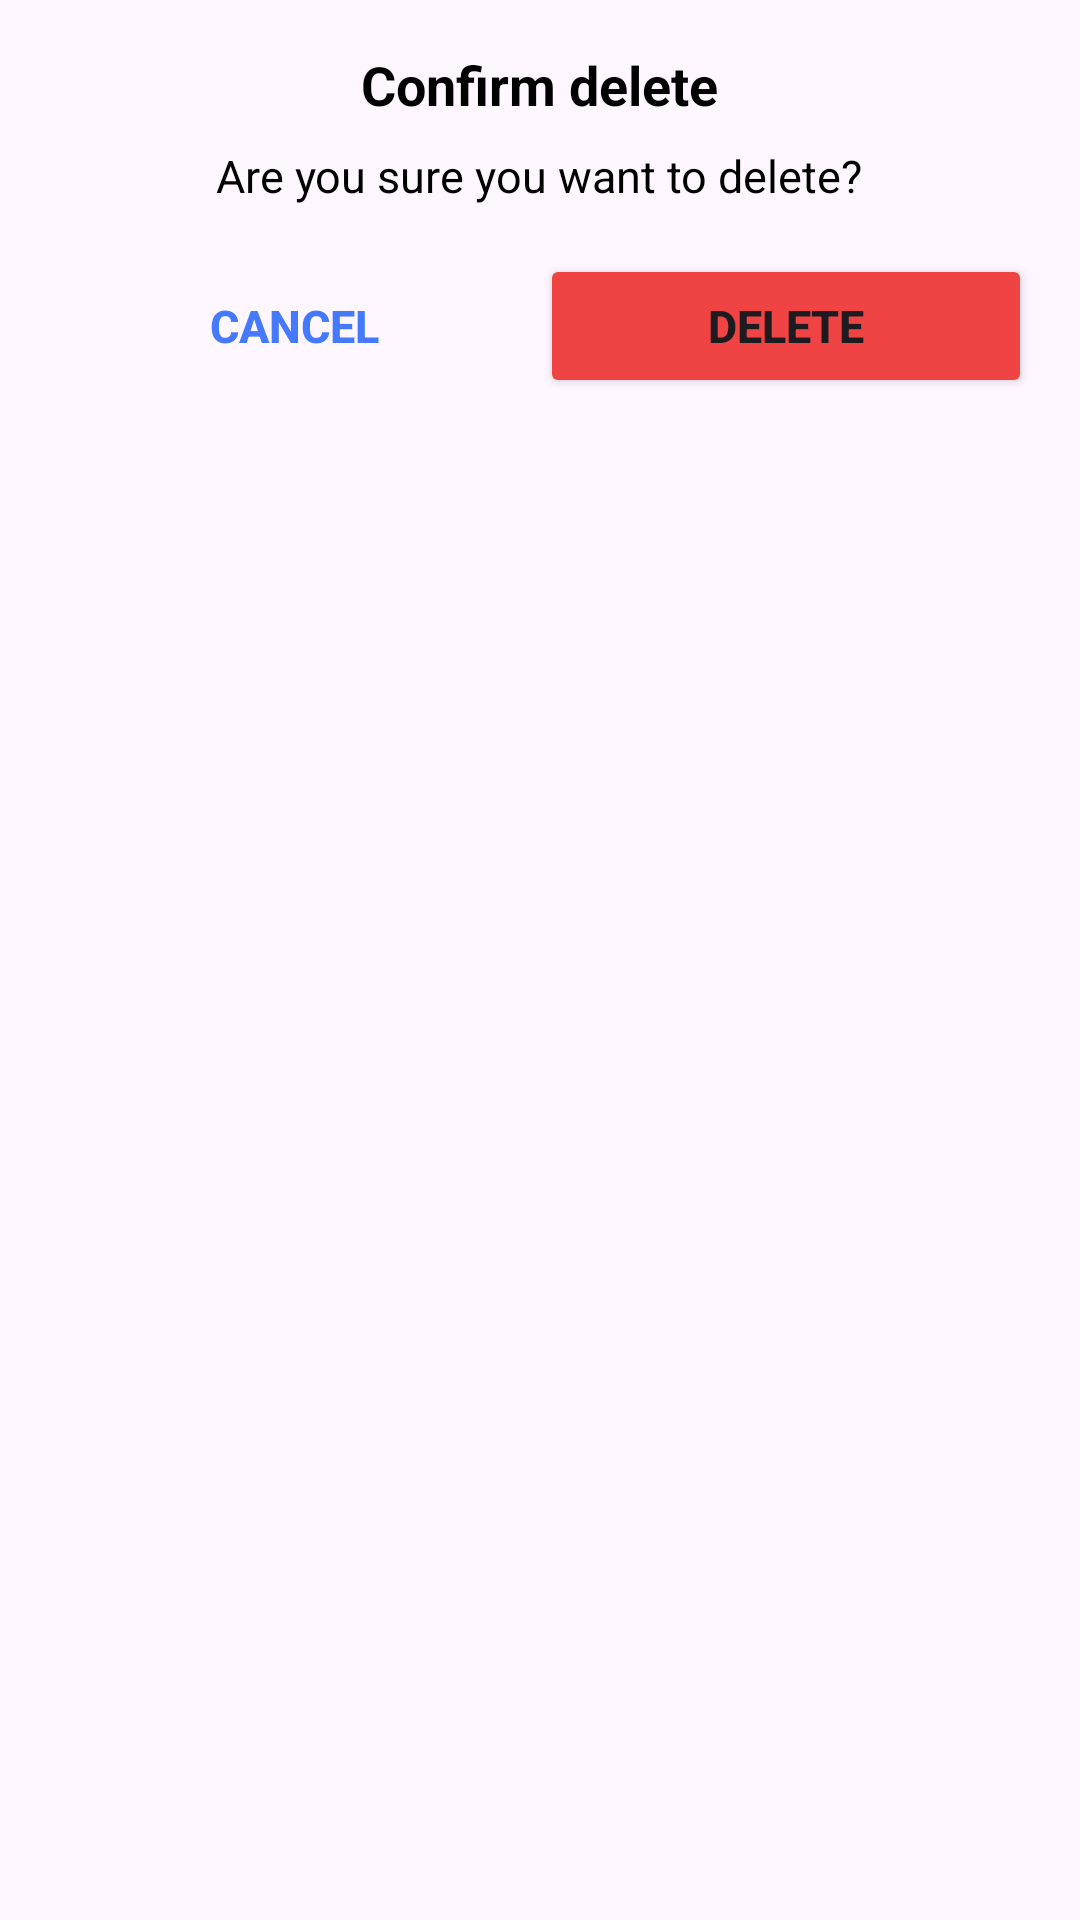

Produce the Android XML layout that renders to this screen, including the resource entries it uses.
<!-- AndroidManifest.xml: application theme Theme.H20_Water_Intake_Tracker -->
<!-- res/layout/modal_confirm_delete.xml -->
<?xml version="1.0" encoding="utf-8"?>
<LinearLayout xmlns:android="http://schemas.android.com/apk/res/android"
    android:orientation="vertical"
    android:layout_width="wrap_content"
    android:layout_height="wrap_content"
    android:padding="16dp"
    android:background="@drawable/modal_background"
    android:elevation="4dp">

        
        <TextView
            android:layout_width="wrap_content"
            android:layout_height="wrap_content"
            android:text="Confirm delete"
            android:textSize="18sp"
            android:textStyle="bold"
            android:textColor="#000000"
            android:layout_gravity="center_horizontal"
            android:paddingBottom="8dp" />

        
        <TextView
            android:layout_width="wrap_content"
            android:layout_height="wrap_content"
            android:text="Are you sure you want to delete?"
            android:textSize="15sp"
            android:textColor="#000000"
            android:layout_gravity="center_horizontal"
            android:paddingBottom="16dp" />

        
        <LinearLayout
            android:layout_width="match_parent"
            android:layout_height="wrap_content"
            android:orientation="horizontal"
            android:gravity="center">

            
            <Button
                android:id="@+id/cancelButton"
                android:layout_width="0dp"
                android:layout_height="wrap_content"
                android:layout_weight="1"
                android:textSize="15dp"
                android:text="Cancel"
                android:textColor="#4579FF"
                android:background="@android:color/transparent"
                android:textStyle="bold" />

            
            <Button
                android:id="@+id/deleteButton"
                android:layout_width="0dp"
                android:layout_height="wrap_content"
                android:layout_weight="1"
                android:textSize="15dp"
                android:text="Delete"
                android:textStyle="bold"
                android:backgroundTint="#F04343" />
        </LinearLayout>

</LinearLayout>
<!-- resources referenced by this layout -->
<resources>
  <style name="Theme.H20_Water_Intake_Tracker" parent="Base.Theme.H20_Water_Intake_Tracker" />
  <style name="Base.Theme.H20_Water_Intake_Tracker" parent="Theme.Material3.DayNight.NoActionBar">
          
          
      </style>
</resources>
